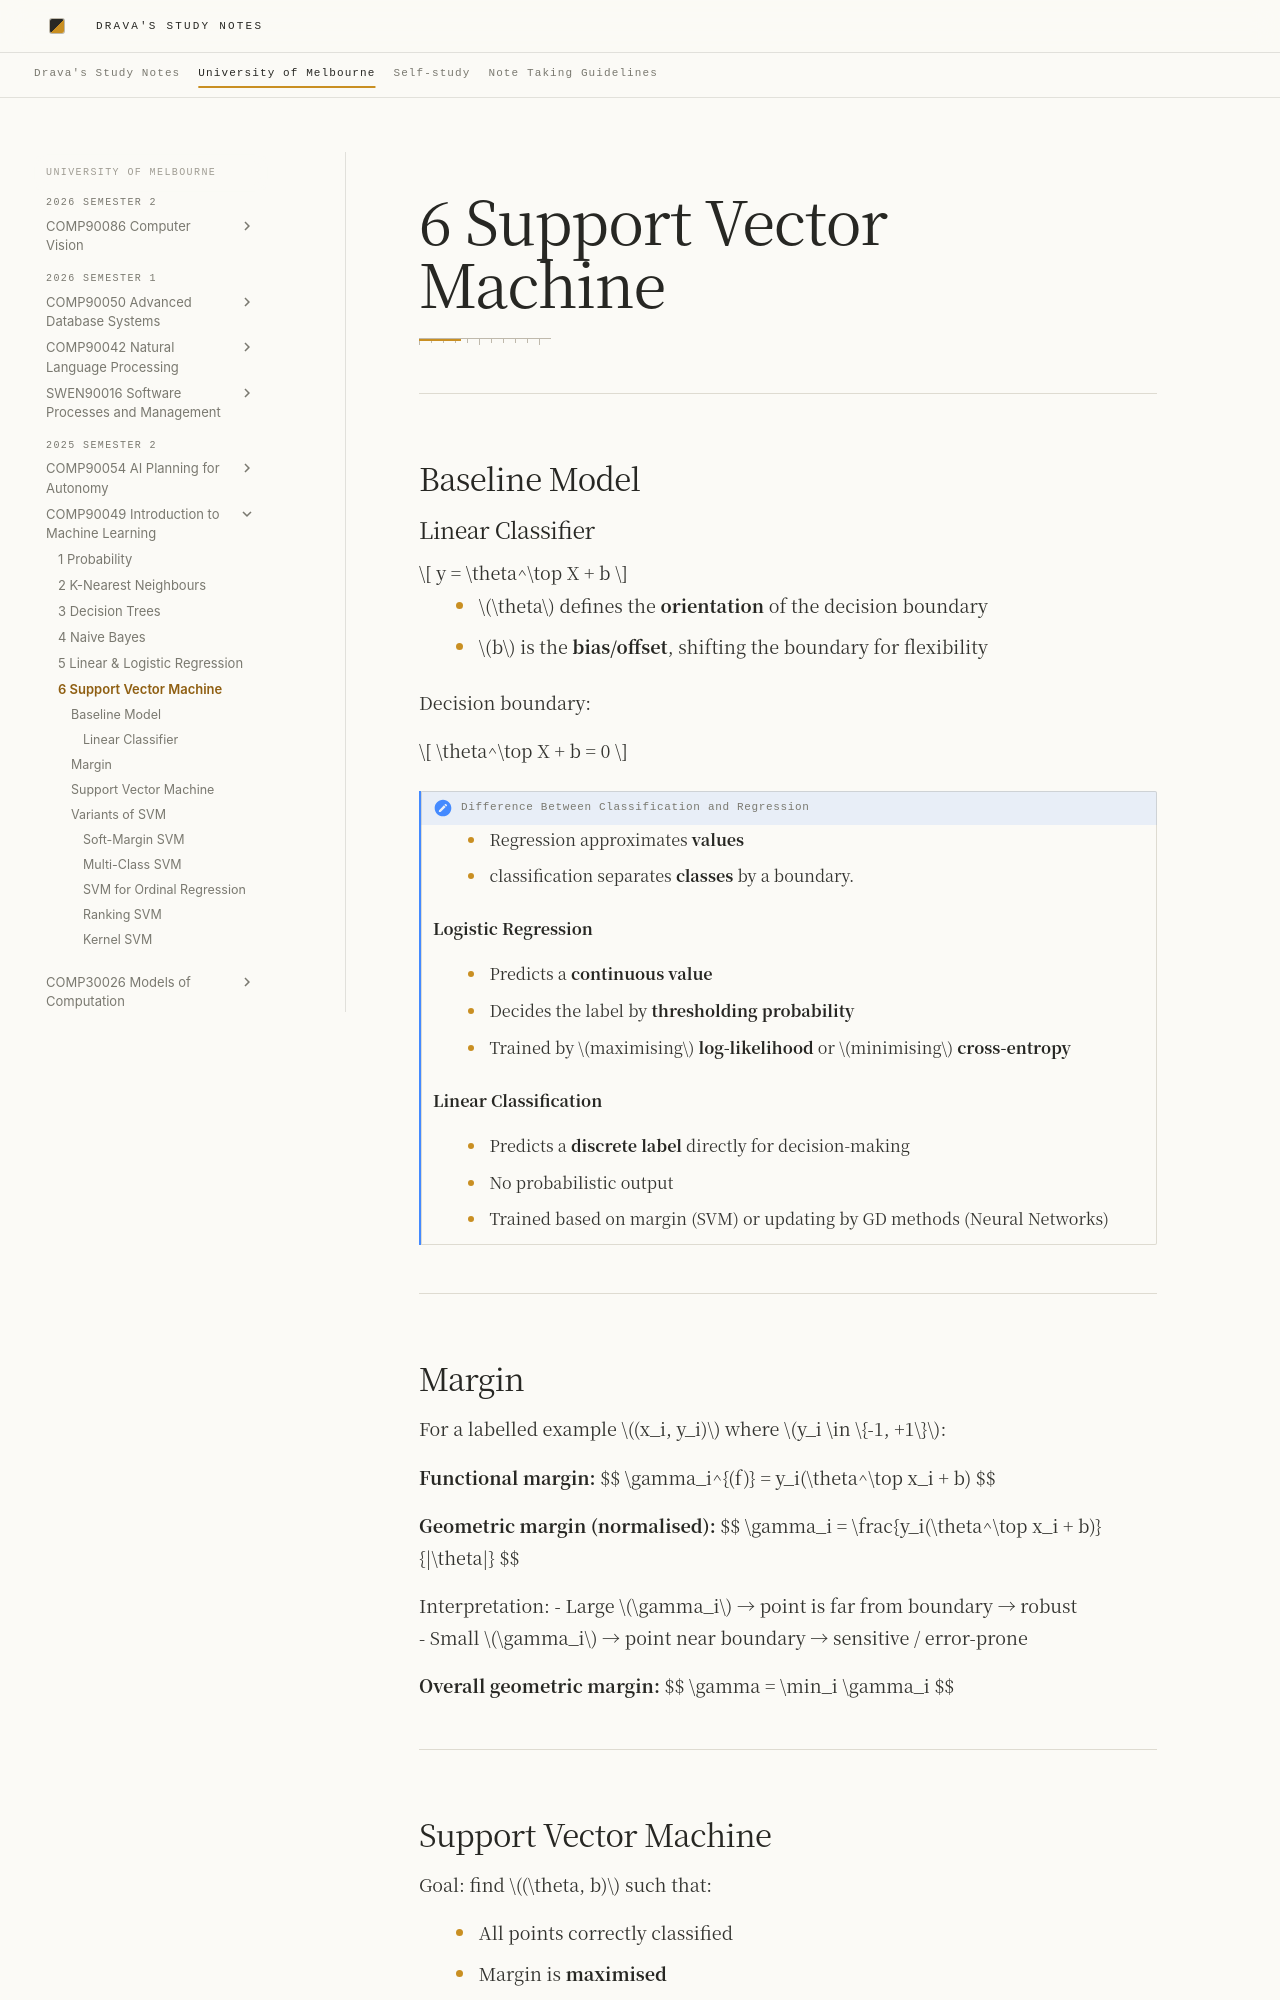

repository: DravaMmonk/study-notes · page: Unimelb/25S2/IML/06-SVM.html · generator: mkdocs

# 6 Support Vector Machine
---
## Baseline Model

### Linear Classifier

$$
y = \theta^\top X + b
$$

- $\theta$ defines the **orientation** of the decision boundary  
- $b$ is the **bias/offset**, shifting the boundary for flexibility

Decision boundary:

$$
\theta^\top X + b = 0
$$

> [!note] Difference Between Classification and Regression
> 
> - Regression approximates **values**
> - classification separates **classes** by a boundary.
> 
> **Logistic Regression**
> 
> - Predicts a **continuous value**  
> - Decides the label by **thresholding probability**
> - Trained by $maximising$ **log-likelihood** or $minimising$ **cross-entropy**
>
> **Linear Classification**
> 
> - Predicts a **discrete label** directly for decision-making
> - No probabilistic output
> - Trained based on margin (SVM) or updating by GD methods (Neural Networks)

---

## Margin

For a labelled example $(x_i, y_i)$ where $y_i \in \{-1, +1\}$:

**Functional margin:**
$$
\gamma_i^{(f)} = y_i(\theta^\top x_i + b)
$$

**Geometric margin (normalised):**
$$
\gamma_i = \frac{y_i(\theta^\top x_i + b)}{\|\theta\|}
$$

Interpretation:
- Large $\gamma_i$ → point is far from boundary → robust  
- Small $\gamma_i$ → point near boundary → sensitive / error-prone  

**Overall geometric margin:**
$$
\gamma = \min_i \gamma_i
$$

---
